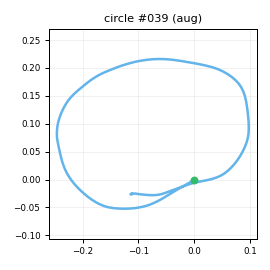

The table this chart was drawn from, first rows:
t_s, ax, ay, az, gx, gy, gz, seq
0.00000, -0.8783, 0.04101, -0.1711, -29.09, 22.16, -8.488, 0
0.01000, -0.9308, -0.00665, -0.173, -33.75, 23.05, -7.674, 1
0.02000, -0.9508, -0.02590, -0.1987, -35.85, 23.2, -7.124, 2
0.03100, -0.9529, -0.04333, -0.2182, -36.64, 21.64, -8.718, 3
0.04000, -0.9337, -0.05644, -0.1899, -35.82, 19.57, -10.97, 4
0.05000, -0.9091, -0.06939, -0.1699, -36, 18.91, -14.68, 5
0.06000, -0.8936, -0.06055, -0.1639, -35.09, 18.87, -17.83, 6
0.07100, -0.8968, -0.06934, -0.1746, -35.06, 21.27, -19.03, 7
0.08000, -0.9099, -0.05815, -0.1848, -37.58, 23.13, -17.65, 8
0.09000, -0.9241, -0.08557, -0.1835, -41.03, 25.72, -12.98, 9
0.1, -0.9568, -0.06903, -0.203, -46.32, 27.62, -5.588, 10
0.11, -0.9683, -0.03113, -0.2325, -48.89, 28.95, 1.534, 11
0.12, -0.9731, 0.02820, -0.2638, -51.6, 31.19, 6.009, 12
0.13, -0.9988, 0.07897, -0.2764, -54.31, 32, 7.306, 13
0.14, -0.9935, 0.154, -0.2451, -56.83, 30.44, 4.843, 14
0.15, -1.079, 0.1698, -0.2646, -61.12, 29.54, -0.7152, 15
0.16, -1.184, 0.09580, -0.2723, -65.66, 28.02, -9.342, 16
0.17, -1.224, 0.02278, -0.279, -72.23, 23.69, -12.33, 17
0.18, -1.26, -0.05860, -0.2937, -80.19, 18.49, -13.07, 18
0.19, -1.275, -0.1349, -0.3071, -85.07, 14.36, -11.63, 19
0.201, -1.285, -0.2331, -0.3014, -89.24, 7.57, -9.366, 20
0.21, -1.284, -0.2984, -0.2872, -90.17, 2.336, -6.377, 21
0.22, -1.291, -0.3158, -0.2745, -86.1, -2.606, -6.068, 22
0.23, -1.322, -0.3255, -0.2882, -82.47, -6.602, -7.585, 23
0.241, -1.338, -0.334, -0.2926, -76.68, -12.32, -12.46, 24
0.25, -1.334, -0.3271, -0.2674, -72.03, -20.06, -16.29, 25
0.26, -1.348, -0.3532, -0.2846, -68.44, -27.34, -20.68, 26
0.27, -1.308, -0.4133, -0.2813, -66.57, -34.04, -23.4, 27
0.28, -1.267, -0.4363, -0.2737, -63.97, -39.87, -22.88, 28
0.29, -1.222, -0.4441, -0.2619, -63.37, -45.26, -20.19, 29
0.3, -1.173, -0.4541, -0.2347, -60.55, -49.99, -15.17, 30
0.31, -1.124, -0.4288, -0.2318, -57.47, -51.26, -10.61, 31
0.32, -1.089, -0.428, -0.2394, -54.01, -53.47, -8.448, 32
0.33, -1.065, -0.4325, -0.2331, -49.5, -54.24, -8.103, 33
0.34, -1.05, -0.411, -0.2146, -44.35, -55.83, -9.128, 34
0.35, -1.065, -0.3885, -0.1958, -40.15, -56.83, -11.19, 35
0.36, -1.045, -0.3708, -0.1953, -34.32, -58.06, -13.94, 36
0.371, -1.067, -0.4061, -0.1922, -30.16, -60.29, -17.2, 37
0.38, -1.044, -0.3945, -0.1817, -25.29, -62.64, -20.08, 38
0.39, -1.017, -0.3945, -0.1613, -22.59, -66.04, -21.21, 39
0.4, -0.9875, -0.4061, -0.1346, -18.46, -66.93, -23.97, 40
0.41, -0.9922, -0.4383, -0.114, -16.04, -67.75, -26.78, 41
0.42, -0.971, -0.4816, -0.1239, -15.64, -68.32, -26.39, 42
0.43, -0.9385, -0.5874, -0.09310, -14.4, -69.12, -22.8, 43
0.44, -0.9058, -0.6281, -0.08725, -12.75, -67.91, -16.27, 44
0.45, -0.891, -0.6178, -0.06605, -8.566, -64.05, -10.18, 45
0.46, -0.9027, -0.5991, -0.06129, -1.46, -57.7, -4.686, 46
0.47, -0.9095, -0.5864, -0.06849, 3.235, -55.05, -2.825, 47
0.48, -0.9309, -0.5568, -0.08913, 5.606, -56.95, -2.237, 48
0.49, -0.9355, -0.5313, -0.06852, 11.16, -57.62, -3.502, 49
0.501, -0.9035, -0.5134, -0.06415, 16.23, -58.93, -9.184, 50
0.51, -0.8799, -0.5412, -0.06542, 21.53, -61.19, -12.97, 51
0.52, -0.8737, -0.5728, -0.06464, 25.71, -62.16, -13.81, 52
0.53, -0.8149, -0.6271, -0.04306, 29.99, -61.94, -9.771, 53
0.541, -0.7795, -0.614, -0.04152, 34.34, -59.82, -5.595, 54
0.55, -0.755, -0.5911, -0.02962, 39.35, -57.36, -2.434, 55
0.56, -0.7533, -0.5644, -0.03039, 44.87, -53.93, 0.9011, 56
0.57, -0.765, -0.515, -0.01345, 48.33, -49.85, 3.118, 57
0.58, -0.7544, -0.4895, -0.02495, 51.86, -47.15, 5.149, 58
0.59, -0.7712, -0.5011, -0.04525, 53.4, -44.66, 7.165, 59
... 107 more rows
